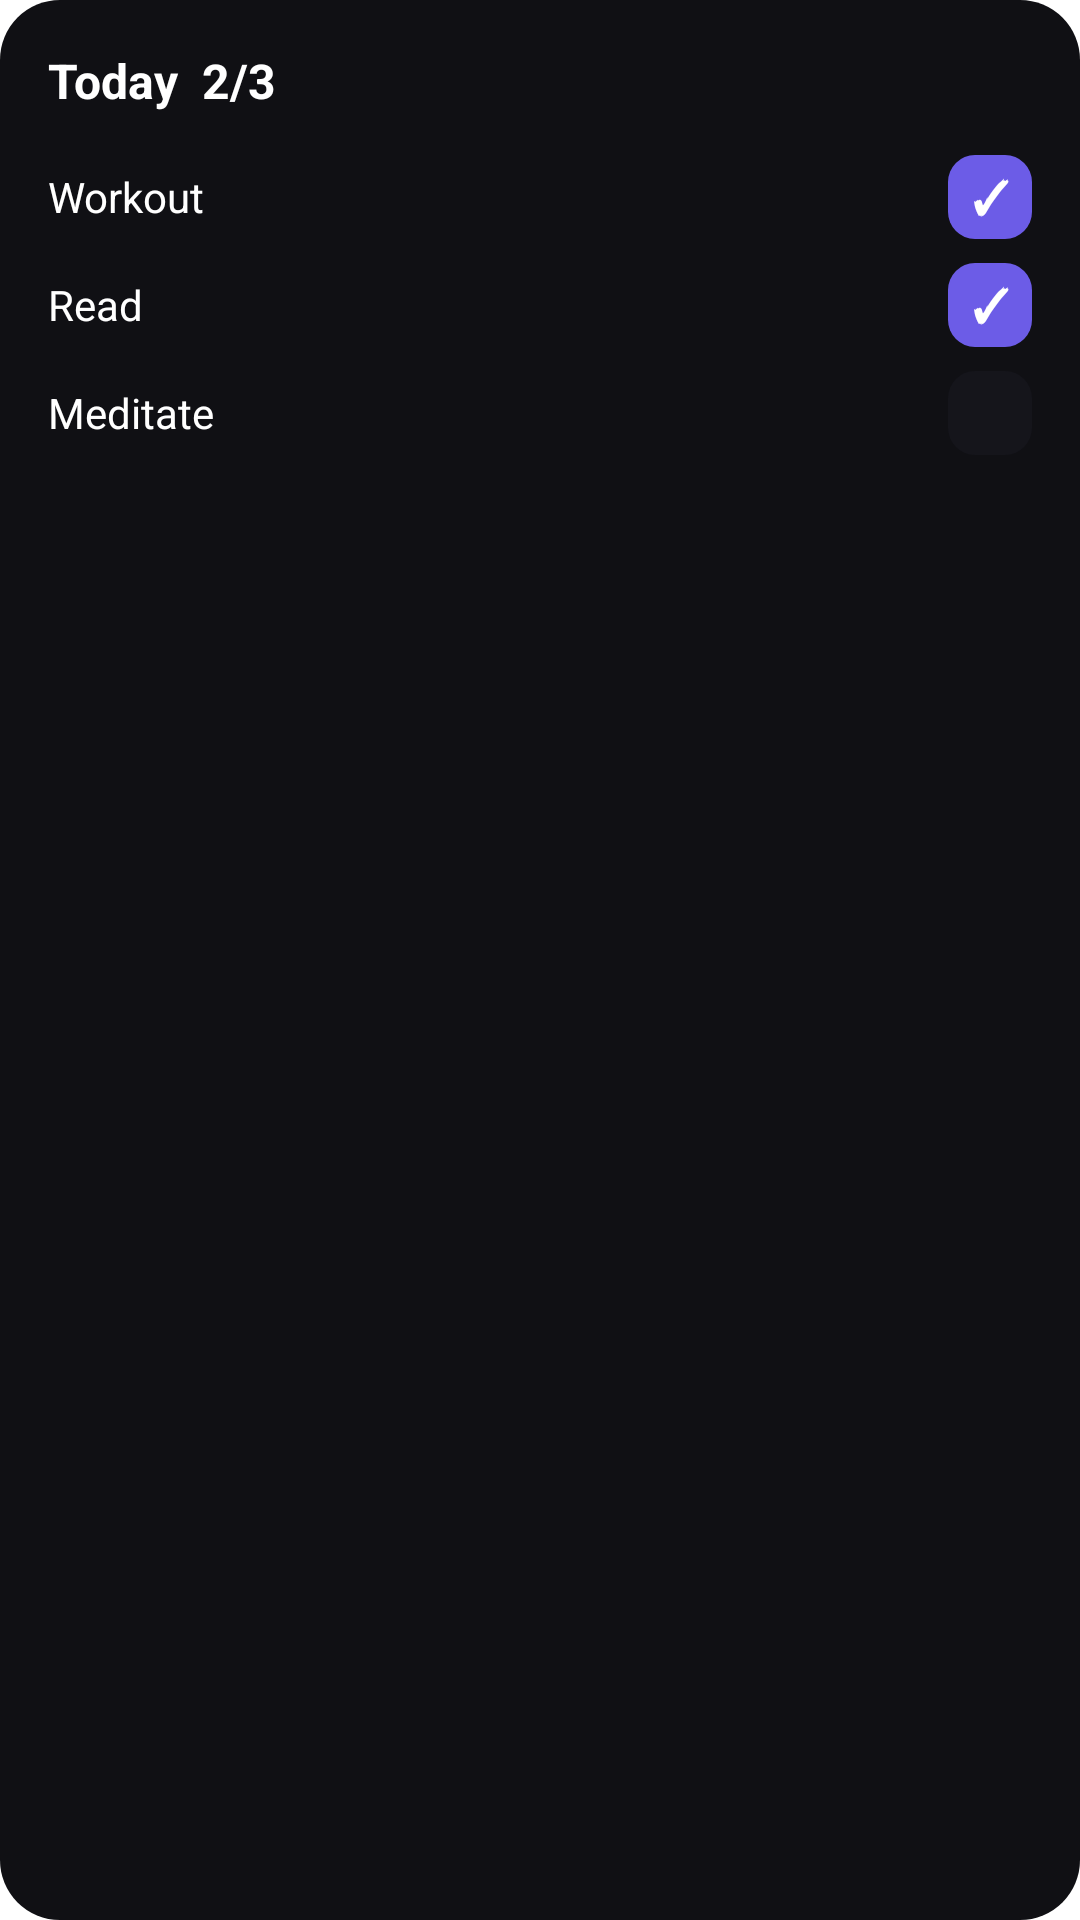

Write the Android layout XML for this screen, with the resource values it uses.
<!-- AndroidManifest.xml: fallback theme Theme.MaterialComponents.DayNight.NoActionBar -->
<!-- res/layout/widget_preview_today.xml -->
<?xml version="1.0" encoding="utf-8"?>
<LinearLayout xmlns:android="http://schemas.android.com/apk/res/android"
    android:layout_width="match_parent"
    android:layout_height="match_parent"
    android:orientation="vertical"
    android:background="@drawable/widget_preview_bg"
    android:padding="16dp">

    <TextView
        android:layout_width="wrap_content"
        android:layout_height="wrap_content"
        android:textColor="#FFFFFF"
        android:textSize="16sp"
        android:textStyle="bold"
        android:paddingBottom="10dp"
        android:text="Today  2/3" />

    <LinearLayout
        android:layout_width="match_parent"
        android:layout_height="wrap_content"
        android:orientation="horizontal"
        android:gravity="center_vertical"
        android:paddingTop="4dp"
        android:paddingBottom="4dp">
        <TextView
            android:layout_width="0dp"
            android:layout_height="wrap_content"
            android:layout_weight="1"
            android:textColor="#FFFFFF"
            android:textSize="14sp"
            android:text="Workout" />
        <TextView
            android:layout_width="28dp"
            android:layout_height="28dp"
            android:gravity="center"
            android:background="@drawable/preview_box_on"
            android:textColor="#FFFFFF"
            android:textSize="15sp"
            android:textStyle="bold"
            android:text="✓" />
    </LinearLayout>

    <LinearLayout
        android:layout_width="match_parent"
        android:layout_height="wrap_content"
        android:orientation="horizontal"
        android:gravity="center_vertical"
        android:paddingTop="4dp"
        android:paddingBottom="4dp">
        <TextView
            android:layout_width="0dp"
            android:layout_height="wrap_content"
            android:layout_weight="1"
            android:textColor="#FFFFFF"
            android:textSize="14sp"
            android:text="Read" />
        <TextView
            android:layout_width="28dp"
            android:layout_height="28dp"
            android:gravity="center"
            android:background="@drawable/preview_box_on"
            android:textColor="#FFFFFF"
            android:textSize="15sp"
            android:textStyle="bold"
            android:text="✓" />
    </LinearLayout>

    <LinearLayout
        android:layout_width="match_parent"
        android:layout_height="wrap_content"
        android:orientation="horizontal"
        android:gravity="center_vertical"
        android:paddingTop="4dp">
        <TextView
            android:layout_width="0dp"
            android:layout_height="wrap_content"
            android:layout_weight="1"
            android:textColor="#FFFFFF"
            android:textSize="14sp"
            android:text="Meditate" />
        <View
            android:layout_width="28dp"
            android:layout_height="28dp"
            android:background="@drawable/preview_box_off" />
    </LinearLayout>
</LinearLayout>
<!-- resources referenced by this layout -->
<resources>
  <!-- drawable preview_box_off (drawable) -->
  <?xml version="1.0" encoding="utf-8"?>
  <shape xmlns:android="http://schemas.android.com/apk/res/android"
      android:shape="rectangle">
      <solid android:color="#332C2C38" />
      <corners android:radius="9dp" />
  </shape>
  <!-- drawable preview_box_on (drawable) -->
  <?xml version="1.0" encoding="utf-8"?>
  <shape xmlns:android="http://schemas.android.com/apk/res/android"
      android:shape="rectangle">
      <solid android:color="#6C5CE7" />
      <corners android:radius="9dp" />
  </shape>
  <!-- drawable widget_preview_bg (drawable) -->
  <?xml version="1.0" encoding="utf-8"?>
  <shape xmlns:android="http://schemas.android.com/apk/res/android"
      android:shape="rectangle">
      <solid android:color="#101014" />
      <corners android:radius="20dp" />
  </shape>
</resources>
